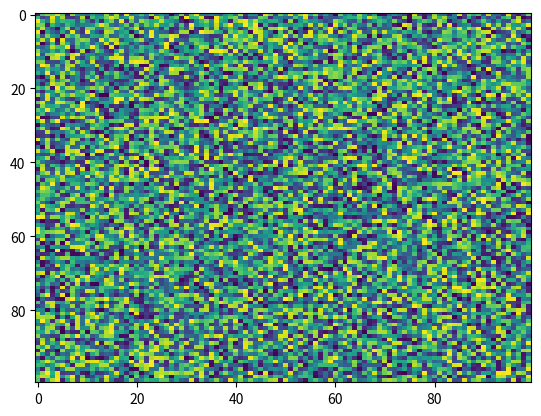

Here is the Python script that generated this plot:
import matplotlib.pyplot as plt
import numpy as np
X = np.random.rand(100, 100)
plt.imshow(X,  'viridis',  None, aspect='auto', resample=None, interpolation='nearest', filternorm=True, filterrad=4.0)
